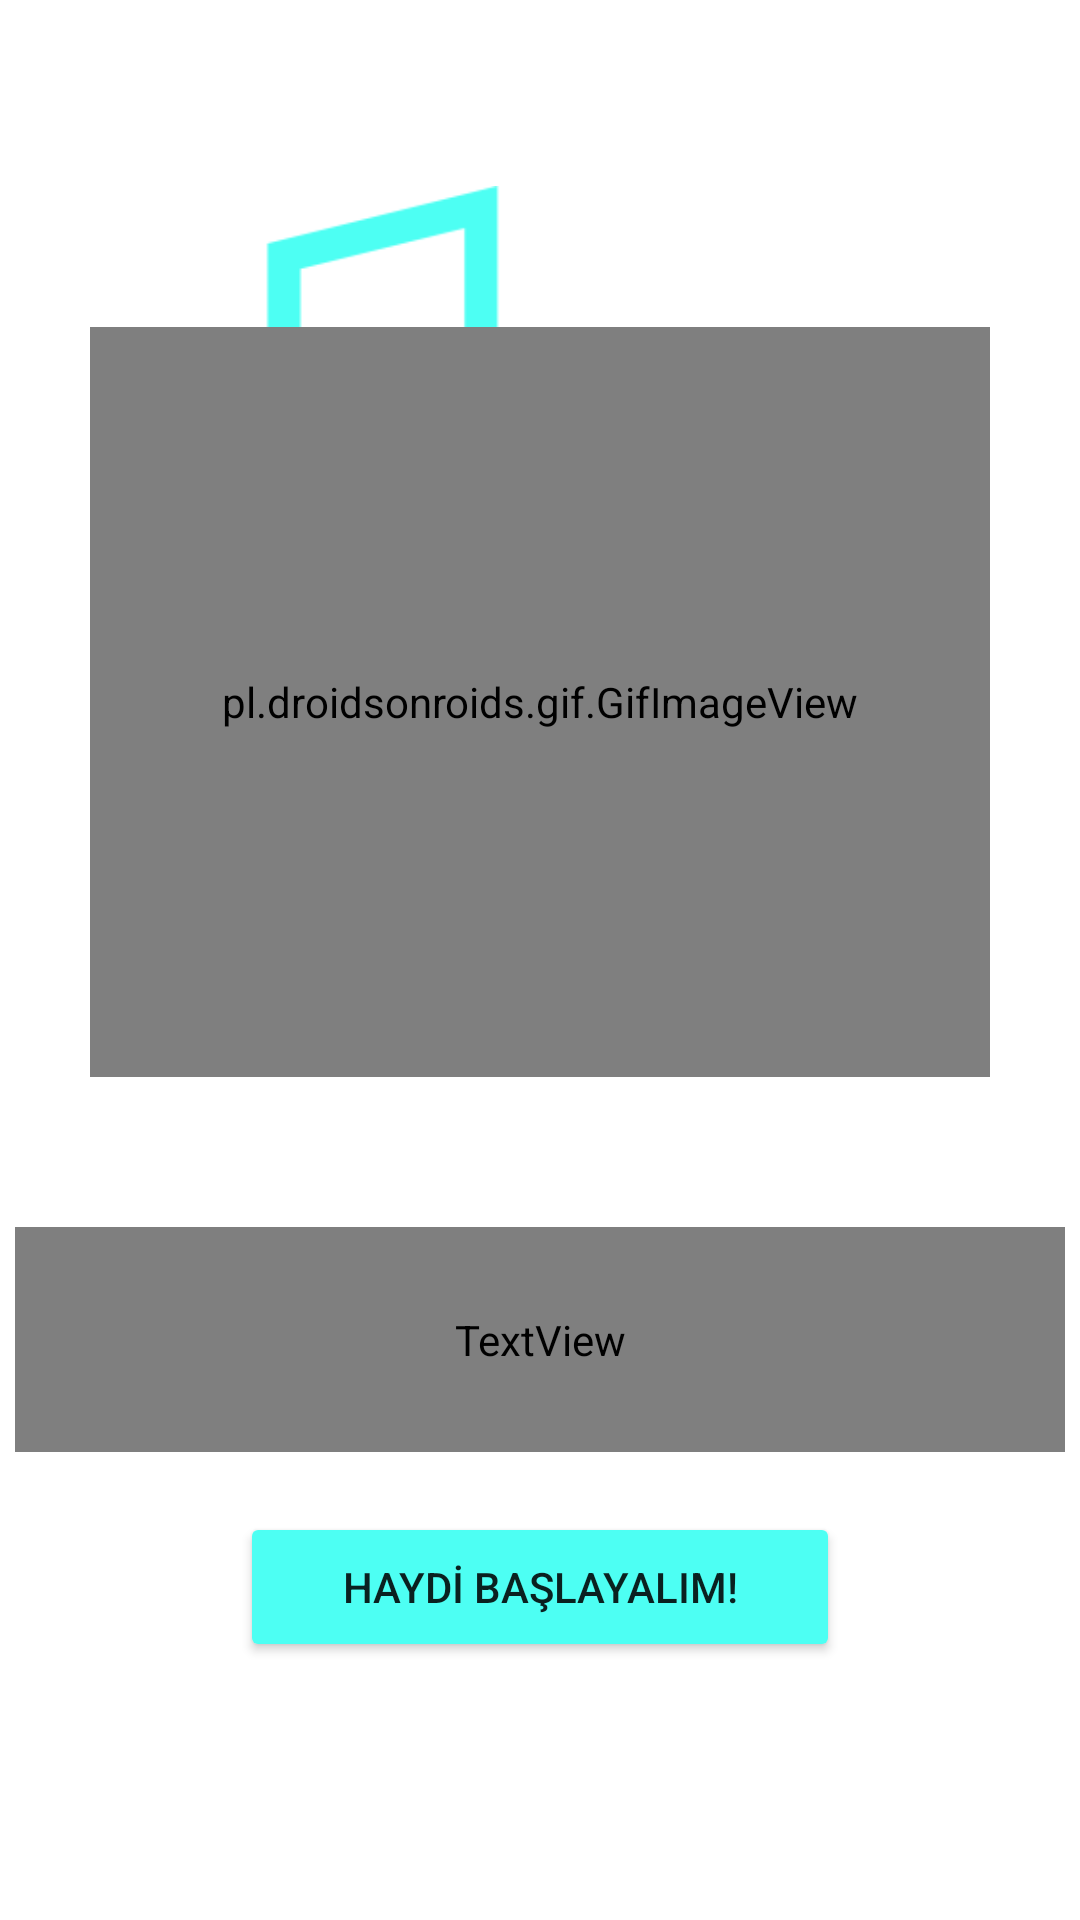

The Android layout XML behind this screen, and the referenced resources:
<!-- AndroidManifest.xml: application theme Theme.GimmeMusic -->
<!-- res/layout/activity_main.xml -->
<?xml version="1.0" encoding="utf-8"?>
<androidx.constraintlayout.widget.ConstraintLayout xmlns:android="http://schemas.android.com/apk/res/android"
    xmlns:app="http://schemas.android.com/apk/res-auto"
    xmlns:tools="http://schemas.android.com/tools"
    android:layout_width="match_parent"
    android:layout_height="match_parent"
    android:orientation="vertical"
    tools:context=".MainActivity"
    tools:ignore="ExtraText">

    //build.gradle da dependency eklendi.


    <ImageView
        android:layout_width="270dp"
        android:layout_height="115dp"
        android:layout_marginTop="62dp"
        android:src="@drawable/logo"
        app:layout_constraintBottom_toBottomOf="parent"
        app:layout_constraintEnd_toEndOf="parent"
        app:layout_constraintHorizontal_bias="0.496"
        app:layout_constraintStart_toStartOf="parent"
        app:layout_constraintTop_toTopOf="parent"
        app:layout_constraintVertical_bias="0.0" />

    <pl.droidsonroids.gif.GifImageView
        android:id="@+id/gifImageView"
        android:layout_width="300dp"
        android:layout_height="250dp"
        android:layout_marginBottom="281dp"
        android:src="@drawable/karsilama"
        app:layout_constraintBottom_toBottomOf="parent"
        app:layout_constraintEnd_toEndOf="parent"
        app:layout_constraintHorizontal_bias="0.500"
        app:layout_constraintStart_toStartOf="parent"
        tools:ignore="MissingConstraints" />

    <TextView
        android:id="@+id/karsilamaYazi"
        android:layout_width="350dp"
        android:layout_height="75dp"
        android:layout_marginBottom="156dp"
        android:fontFamily="@font/press_start_2p"
        android:text="@string/karsilamaString"
        android:textAlignment="center"
        android:textColor="@color/white"
        android:textSize="16sp"
        app:layout_constraintBottom_toBottomOf="parent"
        app:layout_constraintEnd_toEndOf="parent"
        app:layout_constraintHorizontal_bias="0.500"
        app:layout_constraintStart_toStartOf="parent"
        tools:ignore="MissingConstraints" />

    <Button
        android:id="@+id/btnbasla"
        android:layout_width="200dp"
        android:layout_height="50dp"
        android:layout_marginBottom="86dp"
        android:backgroundTint="#4DFFF3"
        android:text="@string/btnGiris"
        app:layout_constraintBottom_toBottomOf="parent"
        app:layout_constraintEnd_toEndOf="parent"
        app:layout_constraintHorizontal_bias="0.500"
        app:layout_constraintStart_toStartOf="parent"
        tools:ignore="MissingConstraints" />




</androidx.constraintlayout.widget.ConstraintLayout>
<!-- resources referenced by this layout -->
<resources>
  <!-- drawable logo: png bitmap (drawable-xxhdpi, 11953 bytes) -->
  <string name="btnGiris">HAYDİ BAŞLAYALIM!</string>
  <string name="karsilamaString">Yeni dünyalara açılmaya hazır mısınız?</string>
  <style name="Theme.GimmeMusic" parent="Theme.MaterialComponents.DayNight.DarkActionBar">
          
          <item name="colorPrimary">@color/purple_500</item>
          <item name="colorPrimaryVariant">@color/purple_700</item>
          <item name="colorOnPrimary">@color/white</item>
          
          <item name="colorSecondary">@color/teal_200</item>
          <item name="colorSecondaryVariant">@color/teal_700</item>
          <item name="colorOnSecondary">@color/black</item>
          
          <item name="android:statusBarColor" tools:targetApi="l">?attr/colorPrimaryVariant</item>
          
      </style>
  <!-- not gathered from this repository: default colours our renderer supplied (Android Studio template values) -->
  <color name="purple_500">#FF6200EE</color>
  <color name="purple_700">#FF3700B3</color>
  <color name="teal_200">#FF03DAC5</color>
  <color name="teal_700">#FF018786</color>
  <color name="black">#FF000000</color>
  <color name="white">#FFFFFFFF</color>
</resources>
